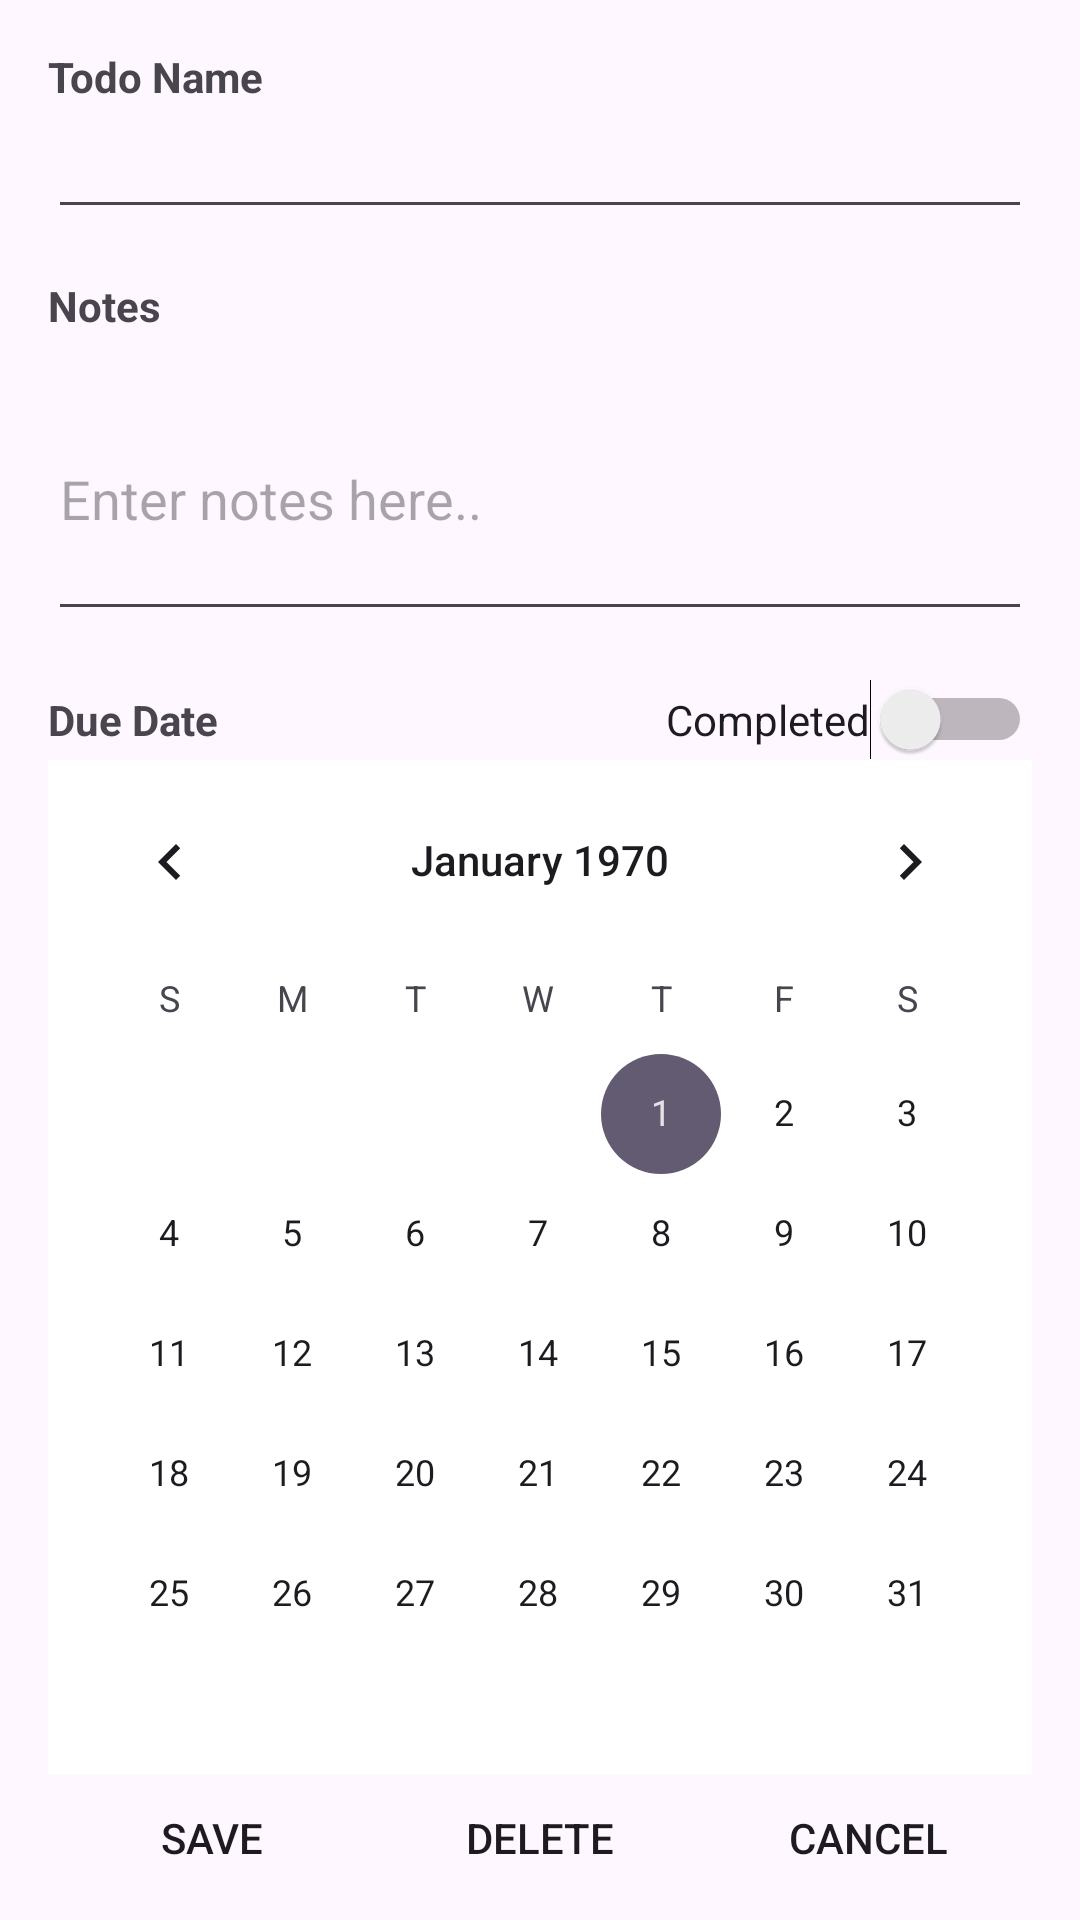

Android layout source for this screen:
<!-- AndroidManifest.xml: application theme Theme.AssignmentFour -->
<!-- res/layout/activity_main.xml -->
<?xml version="1.0" encoding="utf-8"?>
<androidx.constraintlayout.widget.ConstraintLayout xmlns:android="http://schemas.android.com/apk/res/android"
    xmlns:app="http://schemas.android.com/apk/res-auto"
    xmlns:tools="http://schemas.android.com/tools"
    android:id="@+id/main"
    android:layout_width="match_parent"
    android:layout_height="match_parent"
    tools:context=".MainActivity">

    <LinearLayout
        android:id="@+id/detailsLayout"
        android:layout_width="match_parent"
        android:layout_height="match_parent"
        android:orientation="vertical"
        android:padding="16dp"
        app:layout_constraintBottom_toBottomOf="parent"
        app:layout_constraintEnd_toEndOf="parent"
        app:layout_constraintStart_toStartOf="parent"
        app:layout_constraintTop_toTopOf="parent">


        <TextView
            android:id="@+id/text_view_todo_name"
            android:layout_width="match_parent"
            android:layout_height="wrap_content"
            android:text="@string/todo_name"
            android:textSize="@dimen/title_size"
            android:textStyle="bold" />

        <EditText
            android:id="@+id/editTextName"
            android:layout_width="match_parent"
            android:layout_height="wrap_content"
            android:ems="10"
            android:inputType="text" />

        <TextView
            android:id="@+id/text_view_notes_label"
            android:layout_width="match_parent"
            android:layout_height="wrap_content"
            android:layout_marginTop="16dp"
            android:text="@string/notes"
            android:textSize="@dimen/title_size"
            android:textStyle="bold" />

        <EditText
            android:id="@+id/editTextNotes"
            android:layout_width="match_parent"
            android:layout_height="91dp"
            android:layout_marginTop="8dp"
            android:hint="@string/enter_notes_here"
            android:minLines="4" />

        <LinearLayout
            android:layout_width="match_parent"
            android:layout_height="wrap_content"
            android:layout_marginTop="16dp"
            android:orientation="horizontal">

            <TextView
                android:id="@+id/calendarText"
                android:layout_width="wrap_content"
                android:layout_height="wrap_content"
                android:text="@string/due_date"
                android:textSize="@dimen/title_size"
                android:textStyle="bold" />

            <Space
                android:layout_width="0dp"
                android:layout_height="0dp"
                android:layout_weight="1" />

            <Switch
                android:id="@+id/switch_completed"
                android:layout_width="wrap_content"
                android:layout_height="wrap_content"
                android:text="@string/completed"
                tools:ignore="UseSwitchCompatOrMaterialXml" />
        </LinearLayout>

        <CalendarView
            android:id="@+id/calendarView"
            android:layout_width="match_parent"
            android:layout_height="wrap_content"
            android:theme="@style/CalendarViewCustom" />

        <LinearLayout
            android:layout_width="match_parent"
            android:layout_height="wrap_content"
            android:layout_marginTop="10dp"
            android:orientation="horizontal">

            <Button
                android:id="@+id/buttonSave"
                android:layout_width="wrap_content"
                android:layout_height="wrap_content"
                android:layout_weight="1"
                android:background="@drawable/button_square"
                android:text="@string/save" />

            <Button
                android:id="@+id/buttonDelete"
                android:layout_width="wrap_content"
                android:layout_height="wrap_content"
                android:layout_weight="1"
                android:background="@drawable/button_square"
                android:text="@string/delete" />

            <Button
                android:id="@+id/buttonCancel"
                android:layout_width="wrap_content"
                android:layout_height="wrap_content"
                android:layout_weight="1"
                android:background="@drawable/button_square"
                android:text="@string/cancel" />
        </LinearLayout>
    </LinearLayout>















































</androidx.constraintlayout.widget.ConstraintLayout>
<!-- resources referenced by this layout -->
<resources>
  <color name="blue">#303F9F</color>
  <string name="cancel">Cancel</string>
  <string name="completed">Completed</string>
  <string name="delete">Delete</string>
  <string name="due_date">Due Date</string>
  <string name="edit_icon">\uf044</string>
  <string name="enter_notes_here">Enter notes here..</string>
  <string name="item_date">00/00/0000</string>
  <string name="item_text">List Item</string>
  <string name="notes">Notes</string>
  <string name="save">Save</string>
  <string name="todo_name">Todo Name</string>
  <style name="CalendarViewCustom">
          
          <item name="android:background">@color/white</item>
          <item name="android:dateTextAppearance">@color/blue</item>
          <item name="android:datePickerStyle">@color/blue</item>
      </style>
  <style name="Theme.AssignmentFour" parent="Base.Theme.AssignmentFour" />
  <color name="white">#FFFFFFFF</color>
  <style name="Base.Theme.AssignmentFour" parent="Theme.Material3.DayNight.NoActionBar">
          
          
      </style>
</resources>
